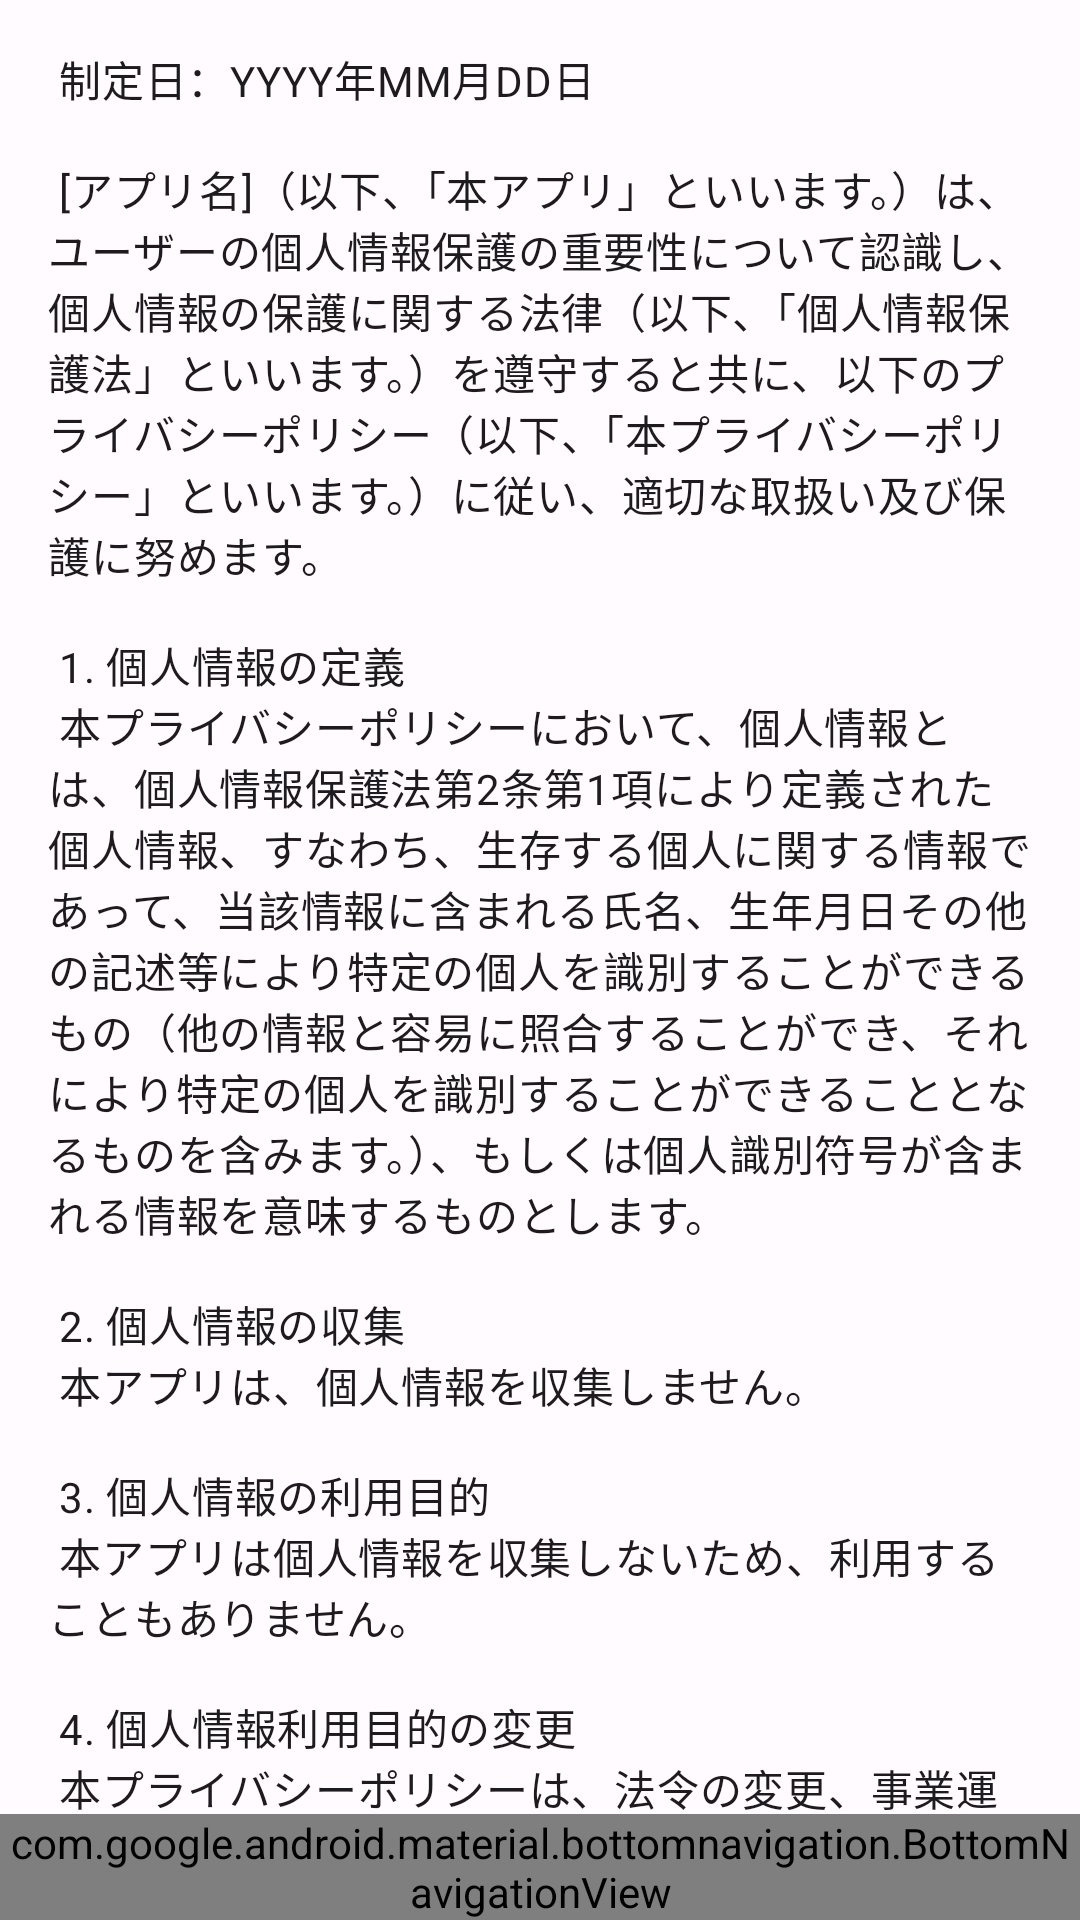

Layout XML and referenced resources for this Android screen:
<!-- AndroidManifest.xml: application theme Theme.ContentfulJavasilver -->
<!-- res/layout/fragment_privacy_policy.xml -->
<?xml version="1.0" encoding="utf-8"?>
<androidx.coordinatorlayout.widget.CoordinatorLayout xmlns:android="http://schemas.android.com/apk/res/android"
    xmlns:app="http://schemas.android.com/apk/res-auto"
    xmlns:tools="http://schemas.android.com/tools"
    android:layout_width="match_parent"
    android:layout_height="match_parent"
    tools:context=".PrivacyPolicyFragment">

    <androidx.core.widget.NestedScrollView
        android:layout_width="match_parent"
        android:layout_height="match_parent"
        app:layout_behavior="@string/appbar_scrolling_view_behavior"
        android:paddingBottom="?attr/actionBarSize"
        android:clipToPadding="false">

        <TextView
            android:id="@+id/privacy_policy_text"
            android:layout_width="match_parent"
            android:layout_height="wrap_content"
            android:padding="16dp"
            android:text="@string/privacy_policy_content"
            android:textAppearance="?attr/textAppearanceBodyMedium" />

    </androidx.core.widget.NestedScrollView>

    <com.google.android.material.bottomnavigation.BottomNavigationView
        android:id="@+id/bottom_navigation"
        android:layout_width="match_parent"
        android:layout_height="wrap_content"
        android:layout_gravity="bottom"
        app:menu="@menu/bottom_navigation_menu" />

</androidx.coordinatorlayout.widget.CoordinatorLayout>
<!-- resources referenced by this layout -->
<resources>
  <string name="privacy_policy_content">
          
          制定日：YYYY年MM月DD日\n\n
          [アプリ名]（以下、「本アプリ」といいます。）は、ユーザーの個人情報保護の重要性について認識し、個人情報の保護に関する法律（以下、「個人情報保護法」といいます。）を遵守すると共に、以下のプライバシーポリシー（以下、「本プライバシーポリシー」といいます。）に従い、適切な取扱い及び保護に努めます。\n\n
          1. 個人情報の定義\n
          本プライバシーポリシーにおいて、個人情報とは、個人情報保護法第2条第1項により定義された個人情報、すなわち、生存する個人に関する情報であって、当該情報に含まれる氏名、生年月日その他の記述等により特定の個人を識別することができるもの（他の情報と容易に照合することができ、それにより特定の個人を識別することができることとなるものを含みます。）、もしくは個人識別符号が含まれる情報を意味するものとします。\n\n
          2. 個人情報の収集\n
          本アプリは、個人情報を収集しません。\n\n
          3. 個人情報の利用目的\n
          本アプリは個人情報を収集しないため、利用することもありません。\n\n
          4. 個人情報利用目的の変更\n
          本プライバシーポリシーは、法令の変更、事業運営上の必要性、その他の理由により、変更されることがあります。変更後のプライバシーポリシーは、本アプリ内での掲示その他の適切な方法により周知し、変更後のプライバシーポリシーが掲示された時点で効力を生じるものとします。\n\n
          5. お問い合わせ\n
          開示等のお申出、ご意見、ご質問、苦情のお申出その他個人情報の取扱いに関するお問い合わせは、下記の窓口までお願いいたします。\n
          [連絡先情報を記載 e.g., Email: support@example.com]\n\n
          以上
          
      </string>
  <color name="md_theme_primary">#7C5EAA</color>
  <color name="md_theme_onPrimary">#FFFFFF</color>
  <color name="md_theme_primaryContainer">#F1DEFF</color>
  <color name="md_theme_onPrimaryContainer">#311962</color>
  <color name="md_theme_secondary">#645A70</color>
  <color name="md_theme_onSecondary">#FFFFFF</color>
  <color name="md_theme_secondaryContainer">#EBDDF7</color>
  <color name="md_theme_onSecondaryContainer">#1F182A</color>
  <color name="md_theme_tertiary">#7E525D</color>
  <color name="md_theme_onTertiary">#FFFFFF</color>
  <color name="md_theme_tertiaryContainer">#FFD9E1</color>
  <color name="md_theme_onTertiaryContainer">#31101B</color>
  <color name="md_theme_error">#BA1A1A</color>
  <color name="md_theme_errorContainer">#FFDAD6</color>
  <color name="md_theme_onError">#FFFFFF</color>
  <color name="md_theme_onErrorContainer">#410002</color>
  <color name="md_theme_background">#FFFBFF</color>
  <color name="md_theme_onBackground">#1D1B1E</color>
  <color name="md_theme_surface">#FFFBFF</color>
  <color name="md_theme_onSurface">#1D1B1E</color>
  <color name="md_theme_surfaceVariant">#E8E0EB</color>
  <color name="md_theme_onSurfaceVariant">#4A454E</color>
  <color name="md_theme_outline">#7B757F</color>
  <color name="md_theme_inverseOnSurface">#F5EFF4</color>
  <color name="md_theme_inverseSurface">#323033</color>
  <color name="md_theme_inversePrimary">#DEC1FF</color>
  <style name="TextAppearance.App.DisplayLarge" parent="TextAppearance.Material3.DisplayLarge" />
  <style name="TextAppearance.App.DisplayMedium" parent="TextAppearance.Material3.DisplayMedium" />
  <style name="TextAppearance.App.DisplaySmall" parent="TextAppearance.Material3.DisplaySmall" />
  <style name="TextAppearance.App.HeadlineLarge" parent="TextAppearance.Material3.HeadlineLarge" />
  <style name="TextAppearance.App.HeadlineMedium" parent="TextAppearance.Material3.HeadlineMedium" />
  <style name="TextAppearance.App.HeadlineSmall" parent="TextAppearance.Material3.HeadlineSmall" />
  <style name="TextAppearance.App.TitleLarge" parent="TextAppearance.Material3.TitleLarge" />
  <style name="TextAppearance.App.TitleMedium" parent="TextAppearance.Material3.TitleMedium" />
  <style name="TextAppearance.App.TitleSmall" parent="TextAppearance.Material3.TitleSmall" />
  <style name="TextAppearance.App.BodyLarge" parent="TextAppearance.Material3.BodyLarge" />
  <style name="TextAppearance.App.BodyMedium" parent="TextAppearance.Material3.BodyMedium" />
  <style name="TextAppearance.App.BodySmall" parent="TextAppearance.Material3.BodySmall" />
  <style name="TextAppearance.App.LabelLarge" parent="TextAppearance.Material3.LabelLarge" />
  <style name="TextAppearance.App.LabelMedium" parent="TextAppearance.Material3.LabelMedium" />
  <style name="TextAppearance.App.LabelSmall" parent="TextAppearance.Material3.LabelSmall" />
  <color name="md_theme_light_surfaceContainerHigh">#F1EFF4</color>
  <color name="preference_secondary_text_opaque">#FFFFFFFF</color>
</resources>
